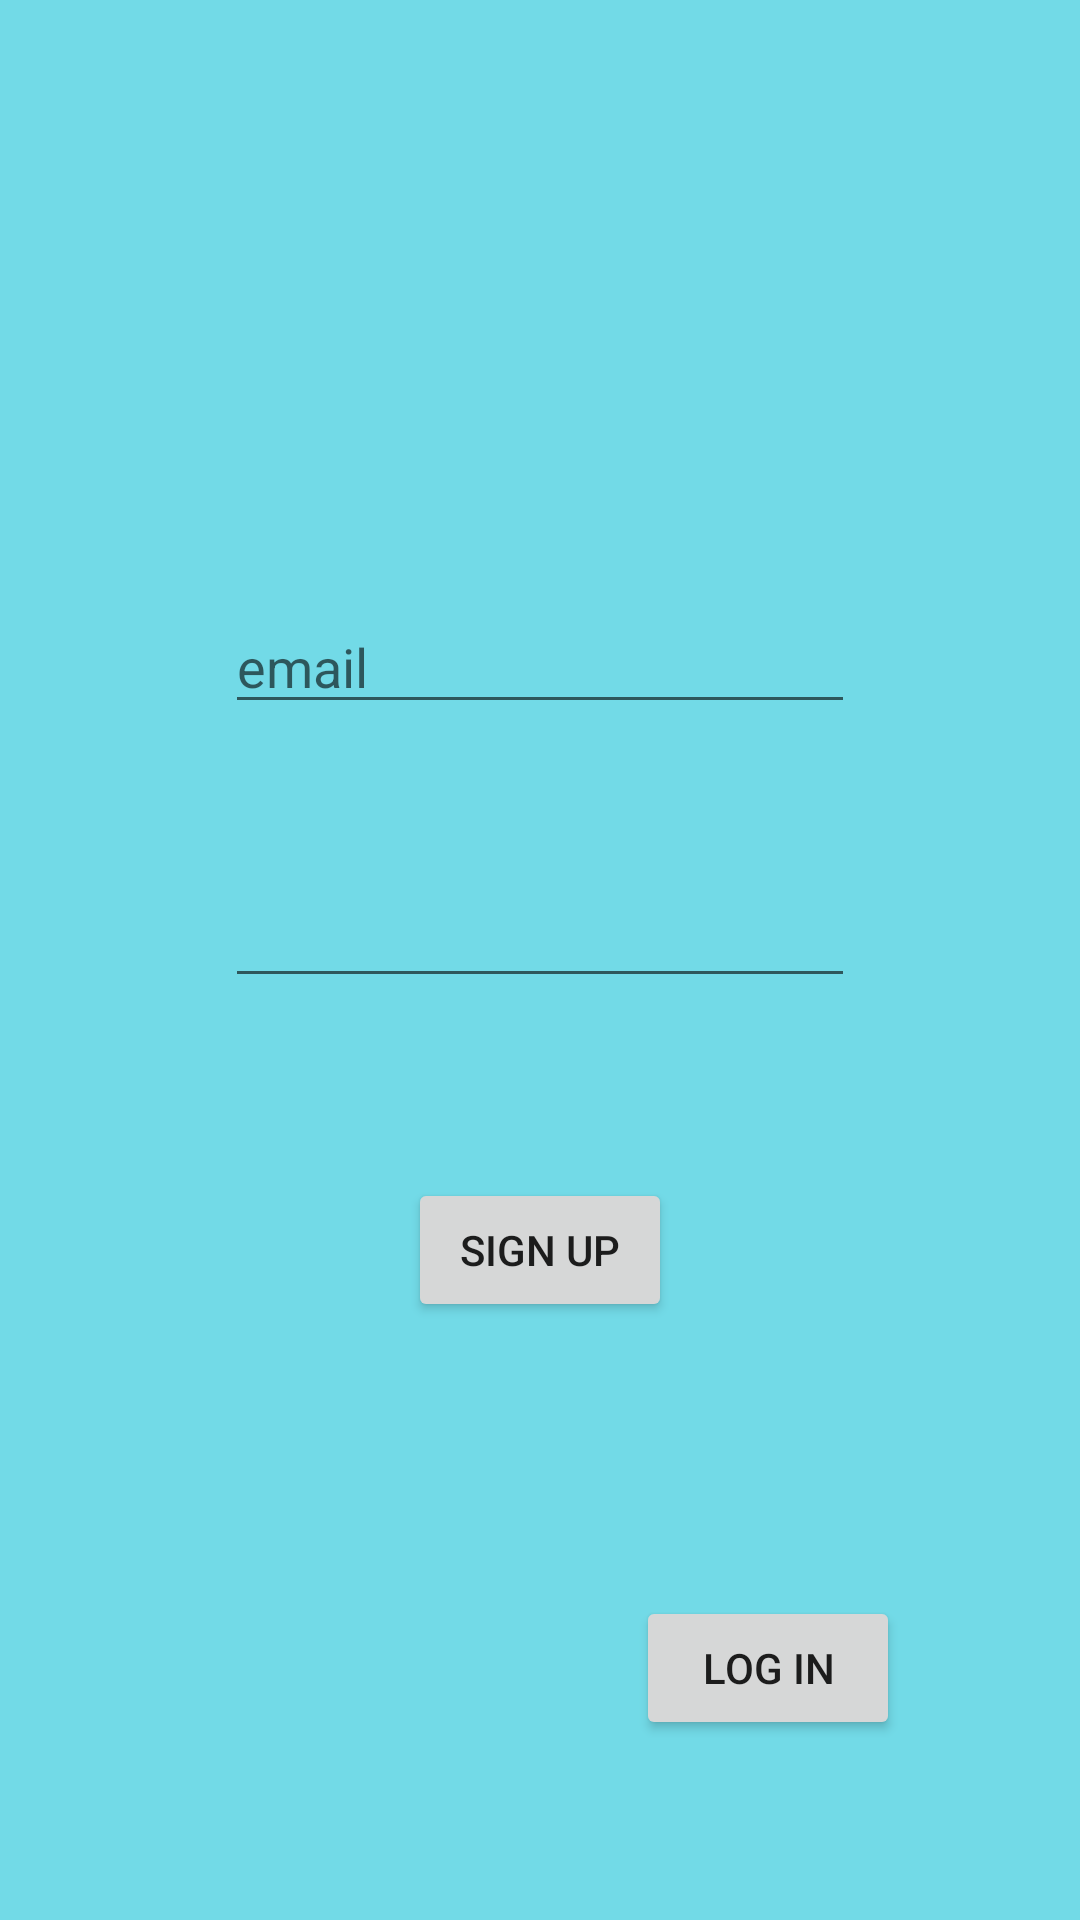

Write the Android layout XML for this screen, with the resource values it uses.
<!-- AndroidManifest.xml: application theme Theme.YAT -->
<!-- res/layout/activity_sign_up.xml -->
<?xml version="1.0" encoding="utf-8"?>
<androidx.constraintlayout.widget.ConstraintLayout xmlns:android="http://schemas.android.com/apk/res/android"
    xmlns:app="http://schemas.android.com/apk/res-auto"
    xmlns:tools="http://schemas.android.com/tools"
    android:layout_width="match_parent"
    android:layout_height="match_parent"
    android:background="#8D00BCD4"
    tools:context=".SignUpActivity">

    <EditText
        android:id="@+id/email_for_signUp"
        android:layout_width="wrap_content"
        android:layout_height="wrap_content"
        android:layout_marginTop="200dp"
        android:ems="10"
        android:hint="@string/email"
        android:inputType="textEmailAddress"
        app:layout_constraintEnd_toEndOf="parent"
        app:layout_constraintStart_toStartOf="parent"
        app:layout_constraintTop_toTopOf="parent" />

    <EditText
        android:id="@+id/password_signUp"
        android:layout_width="wrap_content"
        android:layout_height="wrap_content"
        android:layout_marginTop="50dp"
        android:ems="10"
        android:hint="@string/password"
        android:inputType="textPassword"
        app:layout_constraintEnd_toEndOf="parent"
        app:layout_constraintStart_toStartOf="parent"
        app:layout_constraintTop_toBottomOf="@+id/email_for_signUp" />

    <Button
        android:id="@+id/signUpBtn"
        android:layout_width="wrap_content"
        android:layout_height="wrap_content"
        android:layout_marginTop="60dp"
        android:text="@string/sign_up"
        app:layout_constraintEnd_toEndOf="parent"
        app:layout_constraintStart_toStartOf="parent"
        app:layout_constraintTop_toBottomOf="@+id/password_signUp" />

    <Button
        android:id="@+id/signUp_to_LogInBtn"
        android:layout_width="wrap_content"
        android:layout_height="wrap_content"
        android:layout_marginEnd="60dp"
        android:layout_marginRight="60dp"
        android:layout_marginBottom="60dp"
        android:text="@string/log_in"
        app:layout_constraintBottom_toBottomOf="parent"
        app:layout_constraintEnd_toEndOf="parent" />
</androidx.constraintlayout.widget.ConstraintLayout>
<!-- resources referenced by this layout -->
<resources>
  <string name="email">email</string>
  <string name="log_in">Log in</string>
  <string name="password" />
  <string name="sign_up">Sign up</string>
  <style name="Theme.YAT" parent="Theme.MaterialComponents.DayNight.DarkActionBar">
          
          <item name="colorPrimary">@color/purple_500</item>
          <item name="colorPrimaryVariant">@color/purple_700</item>
          <item name="colorOnPrimary">@color/white</item>
          
          <item name="colorSecondary">@color/teal_200</item>
          <item name="colorSecondaryVariant">@color/teal_700</item>
          <item name="colorOnSecondary">@color/black</item>
          
          <item name="android:statusBarColor" tools:targetApi="l">?attr/colorPrimaryVariant</item>
          
      </style>
  <!-- not gathered from this repository: default colours our renderer supplied (Android Studio template values) -->
  <color name="purple_500">#FF6200EE</color>
  <color name="purple_700">#FF3700B3</color>
  <color name="teal_200">#FF03DAC5</color>
  <color name="teal_700">#FF018786</color>
  <color name="black">#FF000000</color>
  <color name="white">#FFFFFFFF</color>
</resources>
